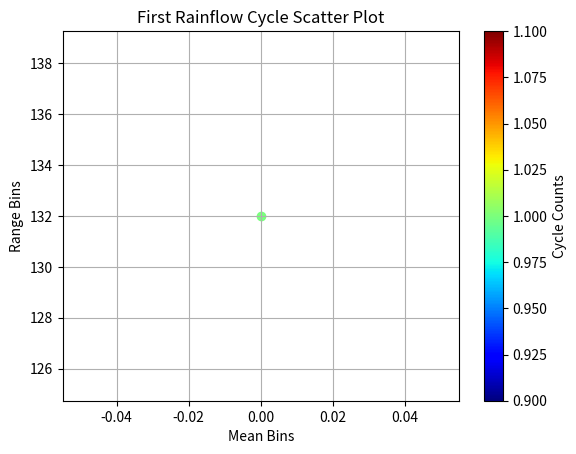

The script that saved this image:
import numpy as np
import matplotlib.pyplot as plt

def create_random_signal(duration, sample_rate, amplitude):
    num_samples = int(duration * sample_rate)
    time = np.linspace(0, duration, num_samples)
    signal = np.random.randn(num_samples) * amplitude
    return time, signal

def find_turning_points(data):
    turning_points = []
    for i in range(1, len(data) - 1):
        if (data[i-1] < data[i] > data[i+1]) or (data[i-1] > data[i] < data[i+1]):
            turning_points.append(i)
    return turning_points

def rainflow_counting(data):
    turning_points = find_turning_points(data)
    cycles = []

    while len(turning_points) > 1:
        i = 0
        while i < len(turning_points) - 1:
            if i < len(turning_points) - 2:
                a, b, c = data[turning_points[i]], data[turning_points[i+1]], data[turning_points[i+2]]
                if (a < b > c) or (a > b < c):
                    range_ = abs(b - a) / 2
                    mean = (a + c) / 2
                    cycles.append((range_, mean))
                    turning_points.pop(i+1)
                else:
                    i += 1
            else:
                i += 1
        turning_points.pop(0)

    return cycles

def create_rainflow_matrix(cycles):
    max_range = max(cycles, key=lambda x: x[0])[0]
    max_mean = max(cycles, key=lambda x: abs(x[1]))[1]
    min_mean = min(cycles, key=lambda x: abs(x[1]))[1]
    matrix_size = int(max_range * 100) + 1  # Increase the matrix size based on max range
    mean_range = max_mean - min_mean
    matrix = np.zeros((matrix_size, int(matrix_size * mean_range) + 1))
    
    for cycle in cycles:
        # Convert range and mean to matrix indices (binning)
        range_bin = int(np.floor(cycle[0] * 100))
        mean_bin = int(np.floor((cycle[1] - min_mean) * 100))
        
        # Increment the count at the corresponding matrix cell
        matrix[range_bin, mean_bin] += 1
        
    return matrix

if __name__ == "__main__":
    duration_sec = 600
    sample_rate_hz = 100  # Samples per second
    amplitude = 1.0

    time, signal = create_random_signal(duration_sec, sample_rate_hz, amplitude)

    # Perform rainflow counting on the signal
    cycles = rainflow_counting(signal)

    if len(cycles) > 0:
        # Extract the first cycle from the rainflow cycles
        first_cycle = [cycles[0]]

        # Create the rainflow matrix for the first cycle
        rainflow_matrix = create_rainflow_matrix(first_cycle)

        # Get scatter plot data from the rainflow matrix
        scatter_x, scatter_y = np.where(rainflow_matrix > 0)
        scatter_counts = rainflow_matrix[scatter_x, scatter_y]

        # Plot the scatter plot of the first rainflow cycle
        plt.scatter(scatter_y, scatter_x, c=scatter_counts, cmap='jet')
        plt.colorbar(label='Cycle Counts')
        plt.xlabel('Mean Bins')
        plt.ylabel('Range Bins')
        plt.title('First Rainflow Cycle Scatter Plot')
        plt.grid(True)
        plt.show()
    else:
        print("No rainflow cycles found.")
